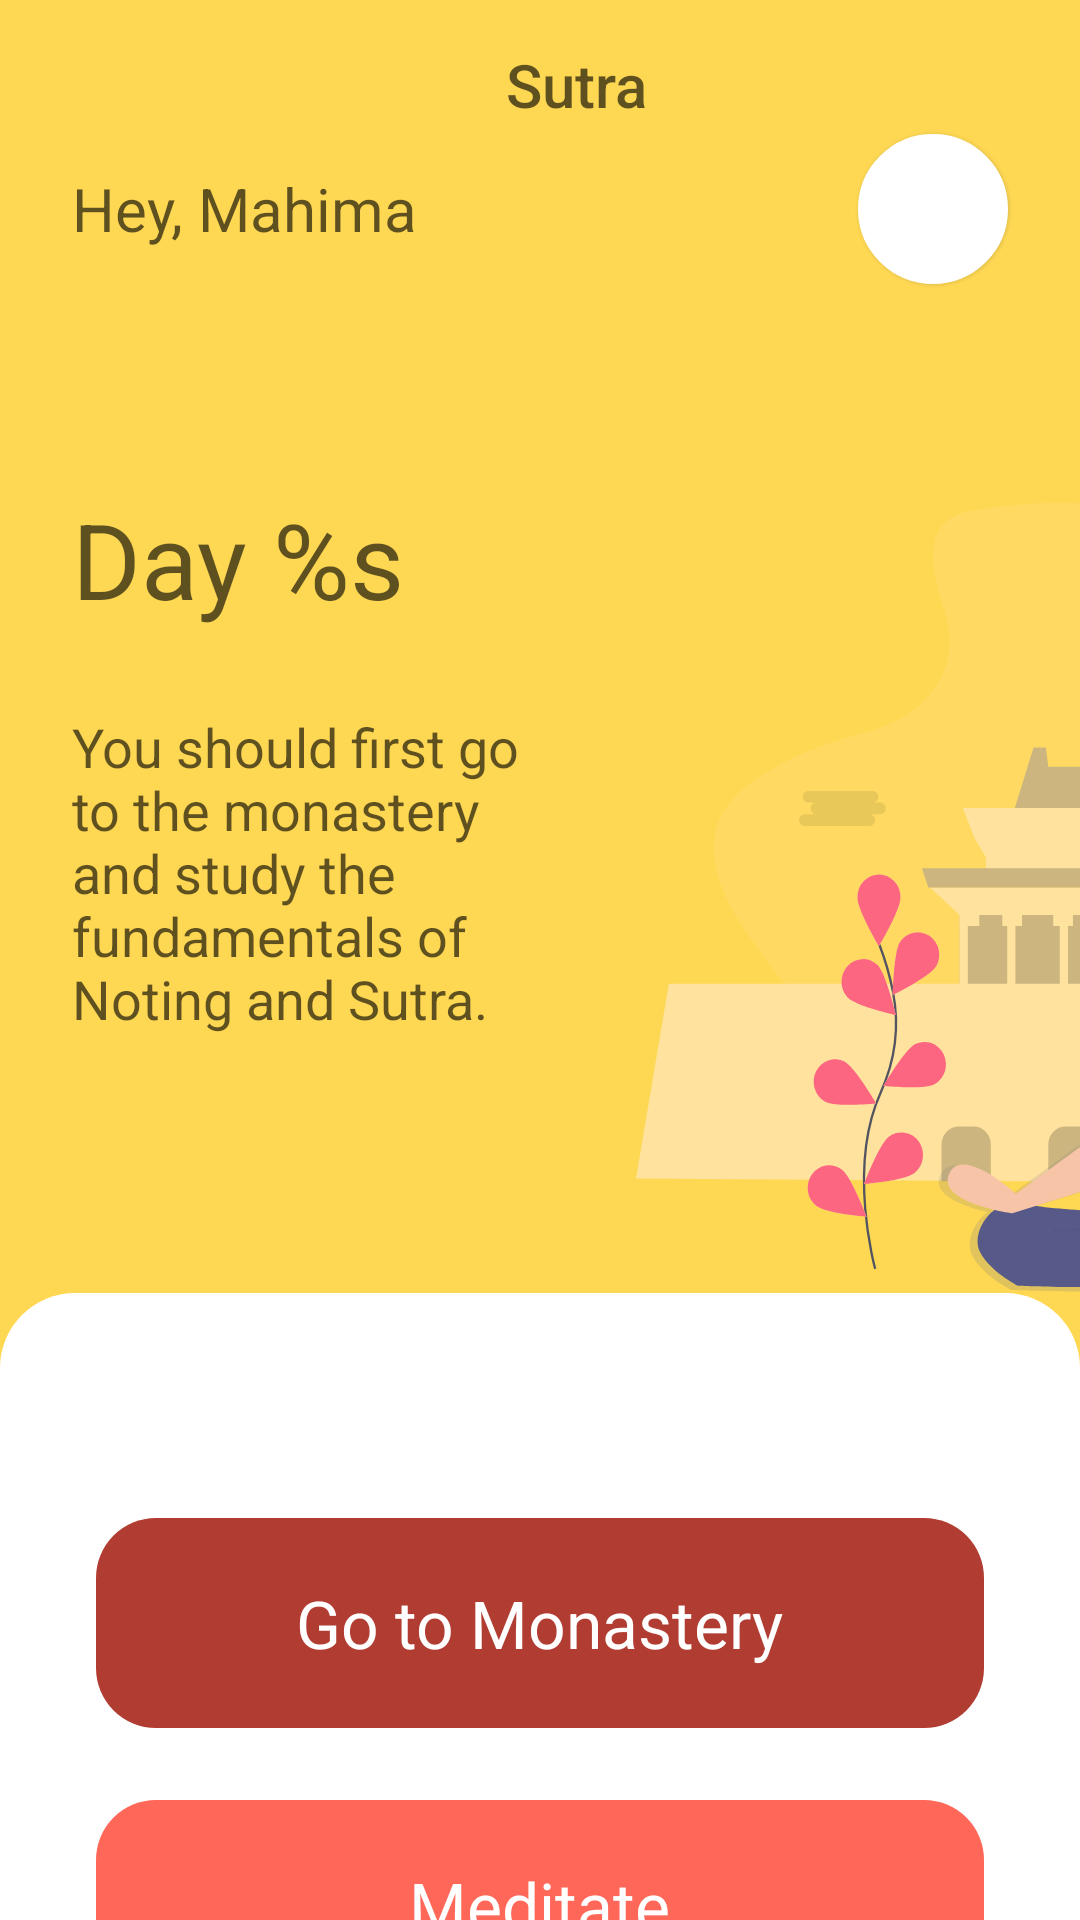

This screen was rendered from an Android layout file. Write that file and the resources it references.
<!-- AndroidManifest.xml: application theme AppTheme -->
<!-- res/layout/activity_main.xml -->
<?xml version="1.0" encoding="utf-8"?>
<androidx.core.widget.NestedScrollView xmlns:android="http://schemas.android.com/apk/res/android"
    xmlns:app="http://schemas.android.com/apk/res-auto"
    xmlns:tools="http://schemas.android.com/tools"
    android:id="@+id/parent"
    android:fillViewport="true"
    android:layout_width="match_parent"
    android:layout_height="match_parent"
    tools:context=".MainActivity">

    <androidx.constraintlayout.widget.ConstraintLayout
        android:layout_width="match_parent"
        android:layout_height="match_parent"
        android:background="@color/yellow">

        <TextView
            android:id="@+id/action_title"
            style="@style/TextAppearance.AppCompat.Title"
            android:layout_width="wrap_content"
            android:layout_height="wrap_content"
            android:layout_marginStart="24dp"
            android:text="@string/app_name"
            android:textColor="@color/trans_black"
            app:layout_constraintBottom_toBottomOf="@+id/toolbar"
            app:layout_constraintEnd_toEndOf="@+id/toolbar"
            app:layout_constraintStart_toStartOf="parent"
            app:layout_constraintTop_toTopOf="@+id/toolbar" />

        <androidx.appcompat.widget.Toolbar
            android:id="@+id/toolbar"
            android:layout_width="match_parent"
            android:layout_height="?actionBarSize"
            android:popupTheme="@style/TextAppearance.AppCompat.Light.Widget.PopupMenu.Large"
            app:layout_constraintEnd_toEndOf="parent"
            app:layout_constraintStart_toStartOf="parent"
            app:layout_constraintTop_toTopOf="parent"
            app:theme="@style/ThemeOverlay.MaterialComponents.Light" />

        <ImageView
            android:id="@+id/profile"
            android:layout_width="50dp"
            android:layout_height="50dp"
            android:layout_marginEnd="24dp"
            android:background="@drawable/new_circle"
            android:elevation="1dp"
            android:padding="8dp"
            android:src="@drawable/ic_female"
            android:transitionName="profile"
            app:layout_constraintBottom_toBottomOf="@+id/textView4"
            app:layout_constraintEnd_toEndOf="parent"
            app:layout_constraintTop_toTopOf="@+id/textView4" />

        <TextView
            android:id="@+id/textView4"
            android:layout_width="wrap_content"
            android:layout_height="wrap_content"
            android:layout_marginStart="24dp"
            android:text="Hey, Mahima"
            android:textColor="@color/trans_black"
            android:textSize="20sp"
            app:layout_constraintStart_toStartOf="parent"
            app:layout_constraintTop_toBottomOf="@+id/toolbar" />

        <ImageView
            android:id="@+id/imageView"
            android:layout_width="380dp"
            android:layout_height="280dp"
            android:layout_marginStart="212dp"
            android:layout_marginLeft="212dp"
            android:layout_marginBottom="120dp"
            android:background="@drawable/ic_undraw_mindfulness_scgo"
            app:layout_constraintBottom_toBottomOf="parent"
            app:layout_constraintStart_toStartOf="parent"
            app:layout_constraintTop_toTopOf="parent"
            app:layout_constraintVertical_bias="0.456" />

        <TextView
            android:id="@+id/dayNumber"
            android:layout_width="wrap_content"
            android:layout_height="wrap_content"
            android:layout_gravity="center_horizontal"
            android:layout_marginStart="24dp"
            android:layout_marginTop="80dp"
            android:text="@string/home_title"
            android:textColor="@color/trans_black"
            android:textSize="35sp"
            app:layout_constraintStart_toStartOf="parent"
            app:layout_constraintTop_toBottomOf="@+id/textView4" />

        <TextView
            android:id="@+id/home_info"
            android:layout_width="0dp"
            android:layout_height="wrap_content"
            android:layout_gravity="center_horizontal"
            android:layout_marginEnd="32dp"
            android:text="@string/home_info"
            android:textColor="@color/trans_black"
            android:textSize="18sp"
            app:layout_constraintBottom_toBottomOf="@+id/imageView"
            app:layout_constraintEnd_toStartOf="@+id/imageView"
            app:layout_constraintStart_toStartOf="@+id/dayNumber"
            app:layout_constraintTop_toTopOf="@+id/imageView" />

        <RelativeLayout
            android:id="@+id/linearLayout"
            android:layout_width="match_parent"
            android:layout_height="300dp"
            android:background="@drawable/top_header"
            android:transitionName="bottom"
            app:layout_constraintEnd_toEndOf="parent"
            app:layout_constraintStart_toStartOf="parent"
            app:layout_constraintTop_toBottomOf="@+id/imageView" />

        <RelativeLayout
            android:id="@+id/linearLayout2"
            android:layout_width="match_parent"
            android:layout_height="70dp"
            android:layout_marginStart="32dp"
            android:layout_marginTop="75dp"
            android:layout_marginEnd="32dp"
            android:background="@drawable/card1"
            android:orientation="horizontal"
            app:layout_constraintEnd_toEndOf="parent"
            app:layout_constraintStart_toStartOf="parent"
            app:layout_constraintTop_toTopOf="@+id/linearLayout">

            <TextView
                android:id="@+id/textView"
                android:layout_width="wrap_content"
                android:layout_height="wrap_content"
                android:layout_centerInParent="true"
                android:text="@string/home_go_to_monastery"
                android:textColor="@color/white"
                android:textSize="22sp" />
        </RelativeLayout>

        <RelativeLayout
            android:id="@+id/linearLayout3"
            android:layout_width="match_parent"
            android:layout_height="70dp"
            android:layout_marginStart="32dp"
            android:layout_marginLeft="32dp"
            android:layout_marginTop="24dp"
            android:layout_marginEnd="32dp"
            android:layout_marginRight="32dp"
            android:background="@drawable/card2"
            app:layout_constraintEnd_toEndOf="parent"
            app:layout_constraintStart_toStartOf="parent"
            app:layout_constraintTop_toBottomOf="@+id/linearLayout2">

            <TextView
                android:layout_width="wrap_content"
                android:layout_height="wrap_content"
                android:layout_centerInParent="true"
                android:text="@string/home_skip"
                android:textColor="@color/white"
                android:textSize="22sp" />
        </RelativeLayout>

        <com.google.android.material.button.MaterialButton
            android:id="@+id/btn_analysis"
            style="@style/Widget.MaterialComponents.Button.TextButton"
            android:layout_width="wrap_content"
            android:layout_height="wrap_content"
            android:layout_marginTop="16dp"
            android:layout_marginEnd="32dp"
            android:drawableLeft="@drawable/ic_analytics"
            android:text="analytics"
            android:textColor="@color/trans_black"
            android:visibility="invisible"
            app:layout_constraintEnd_toEndOf="parent"
            app:layout_constraintTop_toTopOf="@+id/linearLayout" />

    </androidx.constraintlayout.widget.ConstraintLayout>
</androidx.core.widget.NestedScrollView>
<!-- resources referenced by this layout -->
<resources>
  <color name="trans_black">#A0000000</color>
  <color name="white">#FFFFFF</color>
  <color name="yellow">#FFD853</color>
  <!-- drawable card1 (drawable-v24) -->
  <?xml version="1.0" encoding="utf-8"?>
  <shape xmlns:android="http://schemas.android.com/apk/res/android"
      android:shape="rectangle">
  
      <solid android:color="@color/card1"/>
      <corners android:radius="20dp"/>
  
  </shape>
  <!-- drawable card2 (drawable-v24) -->
  <?xml version="1.0" encoding="utf-8"?>
  <shape xmlns:android="http://schemas.android.com/apk/res/android"
      android:shape="rectangle">
  
      <solid android:color="@color/card2"/>
      <corners android:radius="20dp"/>
  
  </shape>
  <!-- drawable ic_analytics (drawable) -->
  <vector xmlns:android="http://schemas.android.com/apk/res/android"
      android:width="24dp"
      android:height="24dp"
      android:viewportWidth="508"
      android:viewportHeight="508">
    <path
        android:fillColor="#FF000000"
        android:pathData="M376.9,8.2l0,16.4l29.4,0l-168.7,168.7l-81.9,-82l-104.1,104.1l11.5,11.6l92.6,-92.5l81.9,81.9l180.3,-180.2l0,29.3l16.4,0l0,-57.3z"/>
    <path
        android:fillColor="#FF000000"
        android:pathData="M491.6,483.4L491.6,483.4V122.9h-81.9v360.5h-16.4V172.1h-81.9v311.4H295V286.8h-82v196.6h-16.4V237.6h-81.9v245.8H98.3V368.7H16.4v114.7H0v16.4h508v-16.4H491.6zM82,483.4H32.8v-98.3H82V483.4zM180.3,483.4h-49.2V254h49.2V483.4zM278.6,483.5h-49.2V303.2h49.2V483.5zM376.9,483.5h-49.2v-295h49.2V483.5zM475.3,483.4h-49.2V139.3h49.2V483.4z"/>
  </vector>
  <!-- drawable ic_undraw_mindfulness_scgo: vector/xml drawable (drawable-v24, 24001 chars, omitted) -->
  <!-- drawable new_circle (drawable) -->
  <?xml version="1.0" encoding="utf-8"?>
  <shape xmlns:android="http://schemas.android.com/apk/res/android"
      android:shape="oval">
  
      <stroke
          android:width="3dp"
          android:color="@color/white" />
      <solid android:color="@color/white"/>
  </shape>
  <!-- drawable top_header (drawable-v24) -->
  <?xml version="1.0" encoding="utf-8"?>
  <shape xmlns:android="http://schemas.android.com/apk/res/android"
      android:shape="rectangle">
  
      <solid android:color="@color/white"/>
      <corners
          android:topLeftRadius="25dp"
          android:topRightRadius="25dp" />
  
  </shape>
  <string name="app_name">Sutra</string>
  <string name="home_go_to_monastery">Go to Monastery</string>
  <string name="home_info">You should first go to the monastery and study the fundamentals of Noting and Sutra.</string>
  <string name="home_skip">Meditate</string>
  <string name="home_title">Day %s</string>
  <style name="AppTheme" parent="Theme.MaterialComponents.Light.NoActionBar">
          
          <item name="colorPrimary">@color/colorPrimary</item>
          <item name="colorPrimaryDark">@color/colorPrimaryDark</item>
          <item name="colorAccent">@color/colorAccent</item>
          <item name="android:windowLightStatusBar">true</item>
      </style>
  <color name="card1">#B13C31</color>
  <color name="card2">#FF6759</color>
  <color name="colorPrimary">#FFD853</color>
  <color name="colorPrimaryDark">#FFD853</color>
  <color name="colorAccent">#FFD853</color>
</resources>
